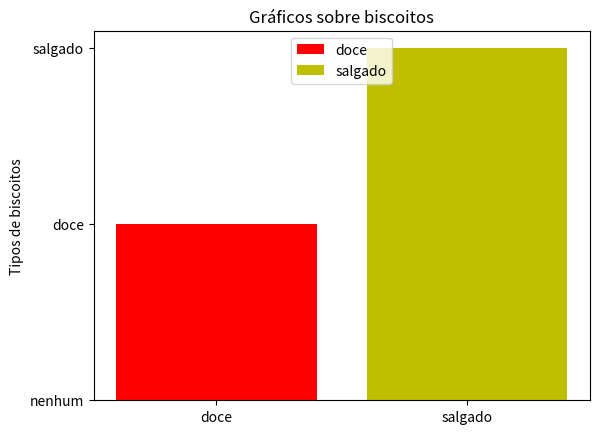

Source code (Python):



import matplotlib.pyplot as plt

# Definindo variáveis
x = ["doce"]
y = ["nenhum","doce"]

x2 = ["salgado"]
y2 = ["salgado"]

# Criando um gráfico
plt.bar(x, y, label='doce', color='r')
plt.bar(x2, y2, label='salgado', color='y')
plt.legend(loc=9)
plt.title("Gráficos sobre biscoitos")
plt.ylabel("Tipos de biscoitos")
plt.show()